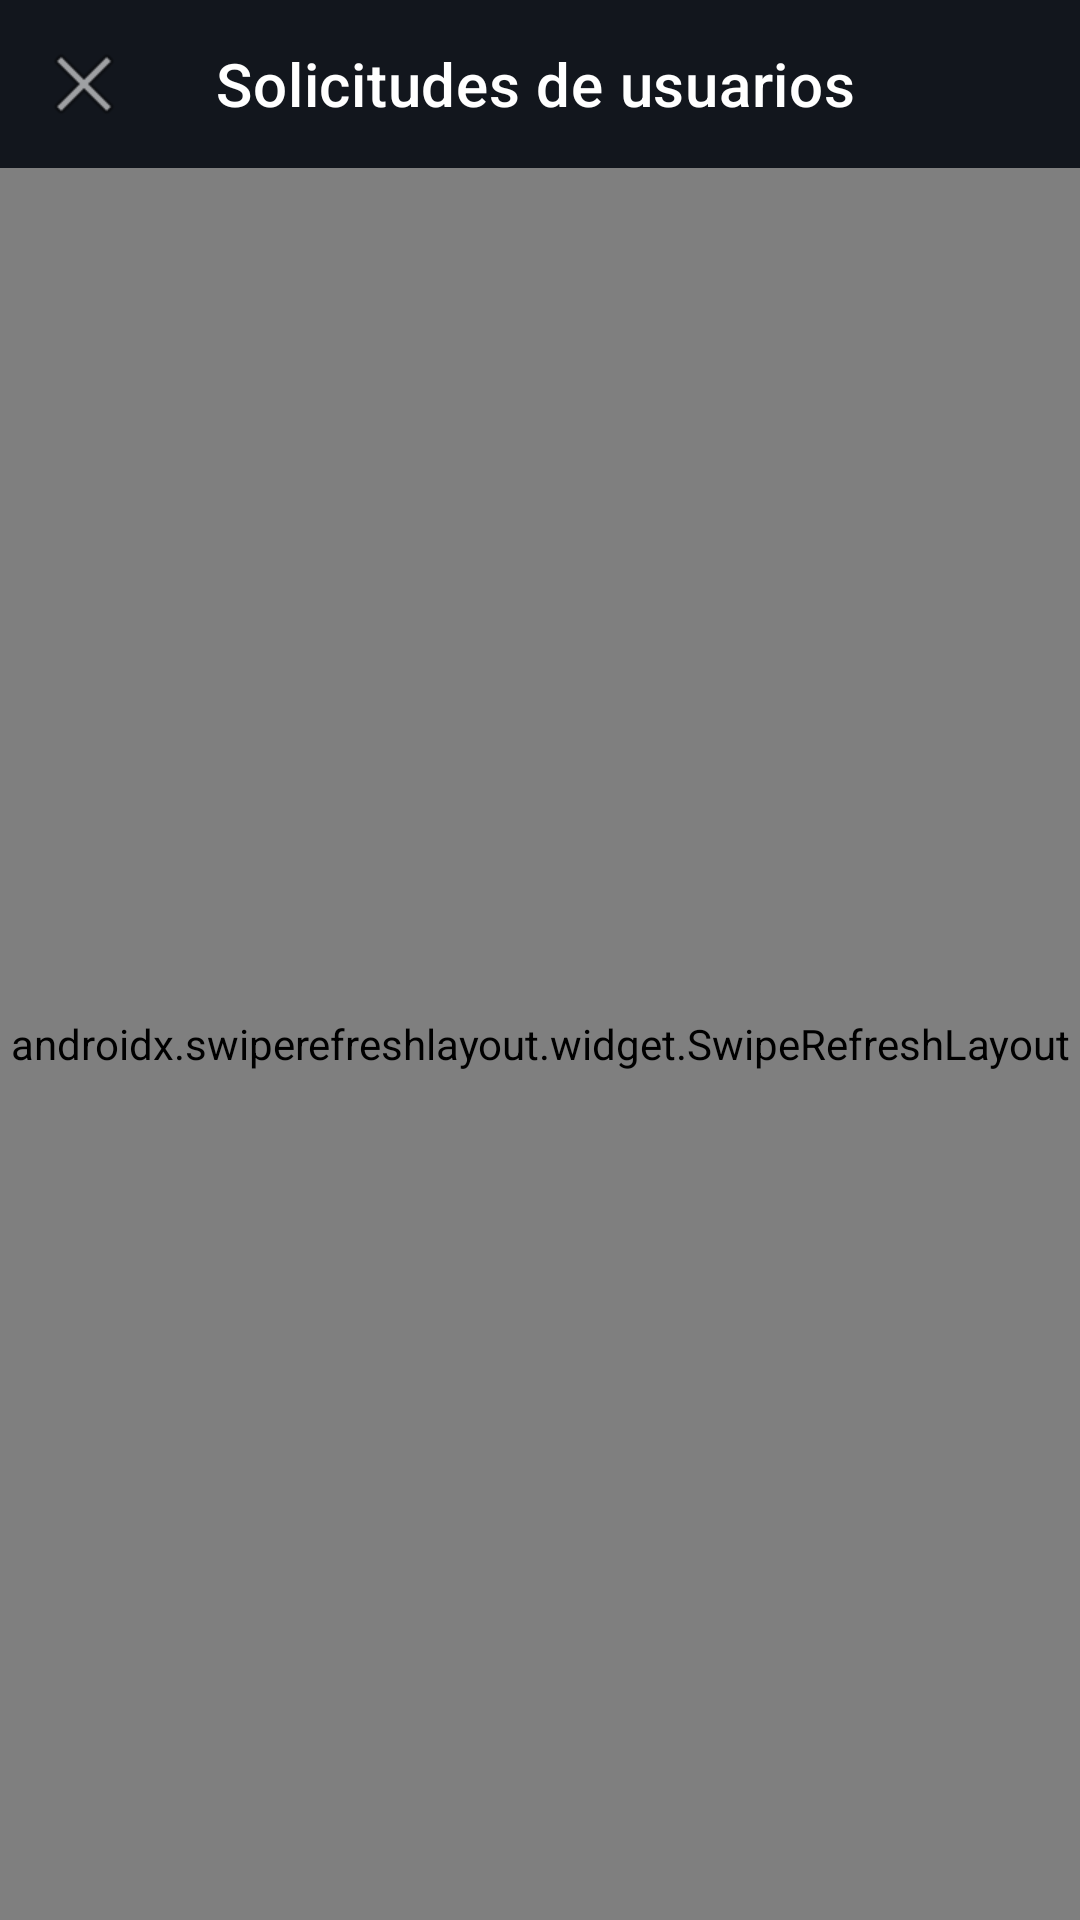

This screen was rendered from an Android layout file. Write that file and the resources it references.
<!-- AndroidManifest.xml: application theme Theme.GeoSismoSupervisor -->
<!-- res/layout/activity_solicitudes.xml -->
<?xml version="1.0" encoding="utf-8"?>
<LinearLayout xmlns:android="http://schemas.android.com/apk/res/android"
    xmlns:app="http://schemas.android.com/apk/res-auto"
    android:layout_width="match_parent"
    android:layout_height="match_parent"
    android:orientation="vertical"
    android:background="@color/paper">

    <androidx.appcompat.widget.Toolbar
        android:id="@+id/toolbar"
        android:layout_width="match_parent"
        android:layout_height="?attr/actionBarSize"
        android:background="@color/night"
        app:title="Solicitudes de usuarios"
        app:titleTextColor="@color/white"
        app:navigationIcon="@android:drawable/ic_menu_close_clear_cancel" />

    <androidx.swiperefreshlayout.widget.SwipeRefreshLayout
        android:id="@+id/swipeRefresh"
        android:layout_width="match_parent"
        android:layout_height="match_parent">

        <FrameLayout
            android:layout_width="match_parent"
            android:layout_height="match_parent">

            <androidx.recyclerview.widget.RecyclerView
                android:id="@+id/recyclerLista"
                android:layout_width="match_parent"
                android:layout_height="match_parent"
                android:padding="12dp"
                android:clipToPadding="false" />

            <TextView
                android:id="@+id/txtVacio"
                android:layout_width="wrap_content"
                android:layout_height="wrap_content"
                android:layout_gravity="center"
                android:text="No hay solicitudes por el momento."
                android:textColor="@color/gris_texto"
                android:gravity="center"
                android:padding="24dp"
                android:visibility="gone" />

            <ProgressBar
                android:id="@+id/progressLista"
                android:layout_width="wrap_content"
                android:layout_height="wrap_content"
                android:layout_gravity="center" />
        </FrameLayout>
    </androidx.swiperefreshlayout.widget.SwipeRefreshLayout>

</LinearLayout>
<!-- resources referenced by this layout -->
<resources>
  <color name="gris_texto">#4B5361</color>
  <color name="night">#12161D</color>
  <color name="paper">#F4F2EC</color>
  <color name="white">#FFFFFF</color>
  <style name="Theme.GeoSismoSupervisor" parent="Theme.MaterialComponents.Light.NoActionBar">
          <item name="colorPrimary">@color/night</item>
          <item name="colorPrimaryDark">@color/night</item>
          <item name="colorAccent">@color/acento</item>
          <item name="colorSecondary">@color/acento</item>
          <item name="android:windowBackground">@color/paper</item>
          <item name="android:statusBarColor">@color/night</item>
      </style>
  <color name="acento">#4C7EBF</color>
</resources>
